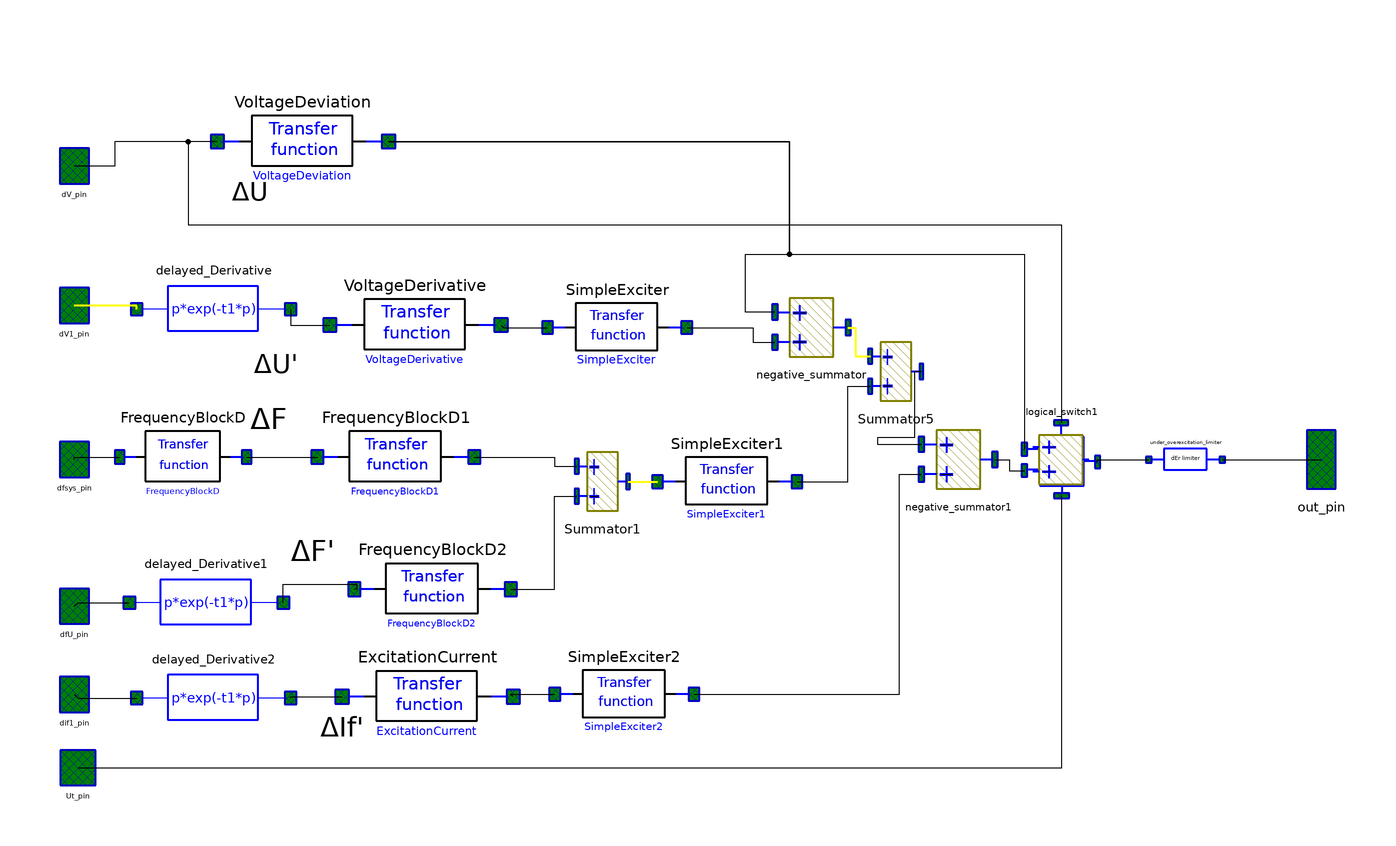

The Modelica model whose source follows is shown above as a component diagram (icons at their Placement, wires along their Line points).

model AVR_M
        parameter Real K0u=10 "Voltage deviation control coefficient";
        parameter Real K1u=0 "Voltage derivative control coefficient";
        parameter Real K0w=0 "Frequency deviation control coefficient";
        parameter Real K1w=0 "Frequency derivative control coefficient";
        parameter Real K1if=0 "Rotor current derivative control coefficient";
        parameter Real Uforc=0.85 "Voltage of field forcing input";
        parameter Real Udeforc=0.9 "Voltage of field forcing removing";
        parameter Real Tforcedelay=0.1 "Delay of field forcing removing";
        parameter Real DL0=0;

        constant Real T1=0.06;
        constant Real T2=2;
        constant Real T3=0.02;
        constant Real T4=0.08;
        constant Real T5=0.135;
        constant Real Tokp=2 "The main channel of regulation time constant";
        constant Real tau1=0.02;
        constant Real tau2=0.05;
        constant Real tau3=0.02;

        input Real Qgen;
        input Real Qmax;
        input Real Qmin;

        Logic.Transfer_Function VoltageDeviation(b={-K0u}, a={1}) annotation (
           extent=[-74,57.3333; -27.3333,104], Placement(transformation(
                extent={{-102,63.3333},{-55.3333,110}}, rotation=0)));
        Logic.Transfer_Function VoltageDerivative(b={-K1u}, a={T1,1})
          annotation (extent=[-73.3333,17.3333; -26.6667,64], Placement(
              transformation(extent={{-71.3333,13.3333},{-24.6667,60}},
                rotation=0)));
        Logic.Transfer_Function FrequencyBlockD(b={T2,0}, a={T2,1})
          annotation (extent=[-82.6667,-22.6667; -48,24], Placement(
              transformation(extent={{-128.667,-22.6667},{-94,24}}, rotation=
                  0)));
        Logic.Transfer_Function ExcitationCurrent(b={K1if}, a={T5,1})
          annotation (extent=[-74,-102; -27.3333,-55.3333], Placement(
              transformation(extent={{-68,-88},{-21.3333,-41.3333}}, rotation
                =0)));
        Logic.Transfer_Function SimpleExciter(b={1}, a={Tokp,1}) annotation (
            extent=[56,-24; 83.3333,22.6667], Placement(transformation(extent
                ={{-12,14},{26,58}}, rotation=0)));
        OMLET.Interfaces.Signal_pin dV_pin annotation (
          extent=[-96,64; -86,76],
          layer="icon",
          Placement(transformation(extent={{-146,74},{-136,86}}, rotation=0),
              iconTransformation(extent={{-146,74},{-136,86}})));
        OMLET.Interfaces.Signal_pin dV1_pin annotation (
          extent=[-96,34; -86,46],
          layer="icon",
          Placement(transformation(extent={{-146,36},{-136,48}}, rotation=0),
              iconTransformation(extent={{-146,36},{-136,48}})));
        OMLET.Interfaces.Signal_pin dfsys_pin annotation (
          extent=[-96,4; -86,16],
          layer="icon",
          Placement(transformation(extent={{-146,-6},{-136,6}}, rotation=0),
              iconTransformation(extent={{-146,-6},{-136,6}})));
        OMLET.Interfaces.Signal_pin dfU_pin annotation (
          extent=[-96,-26; -86,-14],
          layer="icon",
          Placement(transformation(extent={{-146,-46},{-136,-34}}, rotation=0),
              iconTransformation(extent={{-146,-46},{-136,-34}})));
        OMLET.Interfaces.Signal_pin dif1_pin annotation (
          extent=[-96,-56; -86,-44],
          layer="icon",
          Placement(transformation(extent={{-146,-70},{-136,-58}}, rotation=0),
              iconTransformation(extent={{-146,-70},{-136,-58}})));
        OMLET.Interfaces.Signal_pin out_pin annotation (
          extent=[86,2; 96,22],
          layer="icon",
          Placement(transformation(extent={{194,-10},{204,10}}, rotation=0),
              iconTransformation(extent={{194,-10},{204,10}})));
        OMLET.Basic.Excitation_systems.Logic.Summator_2 Summator1 annotation (
            extent=[-44,-32; -30,-12], Placement(transformation(extent={{-4,-16},
                  {10,4}}, rotation=0)));
        OMLET.Basic.Excitation_systems.Logic.Summator_2 Summator5 annotation (
            extent=[26,18; 40,38], Placement(transformation(extent={{76,14},{90,
                  34}}, rotation=0)));
        OMLET.Interfaces.Signal_pin Ut_pin annotation (Placement(transformation(
                extent={{-146,-90},{-134,-78}}), iconTransformation(extent={{-146,
                  -90},{-134,-78}})));
        OMLET.Basic.Excitation_systems.Logic.logical_switch logical_switch1(
          a1=Uforc,
          a2=Udeforc,
          a3=K0u,
          a4=Tforcedelay)
          annotation (Placement(transformation(extent={{118,-10},{138,10}})));
        Logic.Transfer_Function FrequencyBlockD1(b={K0w}, a={T3,1})
          annotation (extent=[-82.6667,-22.6667; -48,24], Placement(
              transformation(extent={{-74.6667,-22.6667},{-32,24}}, rotation=
                  0)));
        Logic.Transfer_Function FrequencyBlockD2(b={-K1w}, a={T4,1})
          annotation (extent=[-82.6667,-22.6667; -48,24], Placement(
              transformation(extent={{-64.6667,-58.6667},{-22,-12}}, rotation
                =0)));
        Logic.Delayed_Derivative delayed_Derivative(t1=tau1)
          annotation (Placement(transformation(extent={{-124,20},{-82,62}})));
        Logic.Delayed_Derivative delayed_Derivative1(t1=tau2) annotation (
            Placement(transformation(extent={{-126,-60},{-84,-18}})));
        Logic.Delayed_Derivative delayed_Derivative2(t1=tau3) annotation (
            Placement(transformation(extent={{-124,-86},{-82,-44}})));
        Logic.Summator_2_negative negative_summator
          annotation (Placement(transformation(extent={{50,26},{70,46}})));
        Logic.Summator_2_negative negative_summator1
          annotation (Placement(transformation(extent={{90,-10},{110,10}})));
        Logic.Transfer_Function SimpleExciter1(b={1}, a={Tokp,1}) annotation (
           extent=[56,-24; 83.3333,22.6667], Placement(transformation(extent=
                  {{18,-28},{56,16}}, rotation=0)));
        Logic.Transfer_Function SimpleExciter2(b={1}, a={Tokp,1}) annotation (
           extent=[56,-24; 83.3333,22.6667], Placement(transformation(extent=
                  {{-10,-86},{28,-42}}, rotation=0)));
        Logic.Reactive_power_limiter under_overexcitation_limiter(
          Qgen=Qgen,
          Qmax=Qmax,
          Qmin=Qmin,
          inService=inService)
          annotation (Placement(transformation(extent={{152,-10},{172,10}})));
        parameter Boolean inService=true "Excitation limiter condition";
      equation
        connect(dfsys_pin, FrequencyBlockD.inp) annotation (points=[-91, 10; -
              79.5467, 0.666667], Line(points={{-141,0},{-141,0.66665},{-128.667,0.66665}}));
        connect(VoltageDeviation.inp, dV_pin) annotation (points=[-69.8, 80.6667;
                -91, 70], Line(points={{-102,86.6667},{-130,86.6667},{-130,80},
                {-141,80}}));
        when initial() then
          //     reinit(FrequencyBlockD2.x[1], DL0);
          //     reinit(FrequencyDeviation.x[1],DL0);
          //     reinit(FrequencyDerivative.x[1],DL0);
        end when;

        connect(Ut_pin, logical_switch1.inp2inf) annotation (Line(points={{-140,-84},{
                128.2,-84},{128.2,-9.83333}},        color={0,0,0}));
        connect(VoltageDeviation.out, logical_switch1.inp1) annotation (Line(points={{
                -55.3333,86.6667},{54,86.6667},{54,56},{118,56},{118,2.83333}},
                           color={0,0,0}));
        connect(VoltageDeviation.inp, logical_switch1.inp1inf) annotation (Line(
              points={{-102,86.6667},{-110,86.6667},{-110,64},{128.1,64},{128.1,
                10}},                                                       color={
                0,0,0}));
        connect(FrequencyBlockD.out, FrequencyBlockD1.inp) annotation (Line(
            points={{-94,0.66665},{-74.6667,0.66665}},
            color={0,0,0}));
        connect(delayed_Derivative.inp, dV1_pin) annotation (Line(
            points={{-124,41},{-124,42},{-141,42}},
            color={255,255,0},
            thickness=0.5));
        connect(delayed_Derivative.out, VoltageDerivative.inp) annotation (Line(
            points={{-82,41},{-82,36.6666},{-71.3333,36.6666}},
            color={0,0,0}));
        connect(dfU_pin, delayed_Derivative1.inp) annotation (Line(points={{-141,-40},
                {-140,-39},{-126,-39}}, color={0,0,0}));
        connect(delayed_Derivative1.out, FrequencyBlockD2.inp) annotation (Line(
              points={{-84,-39},{-84,-34},{-64,-34},{-64,-35.3333},{-64.6667,
                -35.3333}},
              color={0,0,0}));
        connect(dif1_pin, delayed_Derivative2.inp) annotation (Line(points={{-141,-64},
                {-140,-65},{-124,-65}}, color={0,0,0}));
        connect(delayed_Derivative2.out, ExcitationCurrent.inp) annotation (Line(
              points={{-82,-65},{-82,-64.6667},{-68,-64.6667}}, color={0,0,0}));
        connect(negative_summator.inp1, VoltageDeviation.out) annotation (Line(points={{50,40.2},
                {42,40.2},{42,56},{54,56},{54,86.6667},{-55.3333,86.6667}},
              color={0,0,0}));
        connect(negative_summator.out, Summator5.inp1) annotation (Line(
            points={{70,36},{72,36},{72,28.2},{76,28.2}},
            color={255,255,0},
            thickness=0.5));
        connect(Summator5.out, negative_summator1.inp1) annotation (Line(points={{90,24},
                {88,24},{88,6},{78,6},{78,4.2},{90,4.2}}, color={0,0,0}));
        connect(negative_summator1.out, logical_switch1.inp2) annotation (Line(points
              ={{110,0},{114,0},{114,-3},{118,-3}}, color={0,0,0}));
        connect(ExcitationCurrent.out, SimpleExciter2.inp) annotation (Line(
              points={{-21.3333,-64.6667},{-22,-64},{-10,-64}}, color={0,0,0}));
        connect(FrequencyBlockD1.out, Summator1.inp1) annotation (Line(points={{
                -32,0.66665},{-10,0.66665},{-10,-1.8},{-4,-1.8}}, color={0,0,0}));
        connect(FrequencyBlockD2.out, Summator1.inp2) annotation (Line(points={{-22,
                -35.3333},{-10,-35.3333},{-10,-10},{-4,-10}},     color={0,0,0}));
        connect(Summator1.out, SimpleExciter1.inp) annotation (Line(
            points={{10,-6},{18,-6}},
            color={255,255,0},
            thickness=0.5));
        connect(SimpleExciter1.out, Summator5.inp2) annotation (Line(points={{56,
                -6},{70,-6},{70,20},{76,20}}, color={0,0,0}));
        connect(VoltageDerivative.out, SimpleExciter.inp) annotation (Line(points={{
                -24.6667,36.6666},{-24,36},{-12,36}},  color={0,0,0}));
        connect(SimpleExciter.out, negative_summator.inp2) annotation (Line(
              points={{26,36},{44,36},{44,32},{50,32}}, color={0,0,0}));
        connect(SimpleExciter2.out, negative_summator1.inp2) annotation (Line(
              points={{28,-64},{84,-64},{84,-4},{90,-4}}, color={0,0,0}));
        connect(logical_switch1.out, under_overexcitation_limiter.inp)
          annotation (Line(points={{138,-0.666667},{138,0},{152,0}}, color={0,0,
                0}));
        connect(under_overexcitation_limiter.out, out_pin)
          annotation (Line(points={{172,0},{199,0}}, color={0,0,0}));
        annotation (
          Coordsys(
            extent=[-100, -100; 100, 100],
            grid=[2, 2],
            component=[20, 20]),
          Window(
            x=0.32,
            y=0.06,
            width=0.6,
            height=0.82),
          Icon(
            coordinateSystem(
              preserveAspectRatio=false,
              preserveOrientation=false,
              extent={{-140,-100},{200,100}},
              grid={2,2},
              initialScale=0),
            graphics={
              Rectangle(
                extent={{-108,92},{164,-94}},
                lineColor={0,0,255},
                lineThickness=1),
              Text(extent={{-6,32},{76,-46}},  textString=
                                                   "Excitation"),
              Text(extent={{4,10},{74,-56}},   textString=
                                                   "regulator"),
              Line(
                points={{-106,0},{-136,0}},
                color={0,0,255},
                thickness=1),
              Line(
                points={{-106,-40},{-138,-40}},
                color={0,0,255},
                thickness=1),
              Line(
                points={{-108,-84},{-136,-84}},
                color={0,0,255},
                thickness=1),
              Line(
                points={{-108,42},{-138,42}},
                color={0,0,255},
                thickness=1),
              Line(
                points={{-108,80},{-138,80}},
                color={0,0,255},
                thickness=1),
              Text(extent={{-46,64},{114,32}},
                textColor={0,0,0},
                textString="%name"),
              Line(
                points={{198,0},{164,0}},
                color={0,0,255},
                thickness=1),
              Line(
                points={{-108,-64},{-138,-64}},
                color={0,0,255},
                thickness=1)},
            Rectangle(extent=[-68, 80; 66, -60], style(thickness=2)),
            Text(extent=[-42, 60; 40, -18], string="Excitation"),
            Text(extent=[-36, 34; 34, -32], string="regulator"),
            Line(points=[-68, 10; -88, 10], style(thickness=2)),
            Line(points=[-68, -20; -88, -20], style(thickness=2)),
            Line(points=[-68, -50; -88, -50], style(thickness=2)),
            Line(points=[-68, 40; -88, 40], style(thickness=2)),
            Line(points=[-68, 70; -88, 70], style(thickness=2)),
            Text(extent=[-84, -62; 76, -94], string="%name"),
            Line(points=[86, 12; 66, 12], style(thickness=2))),
          Diagram(coordinateSystem(extent={{-140,-100},{200,100}}), graphics={
              Text(
                extent={{-98,78},{-88,68}},
                textColor={0,0,0},
                textString="ΔU"),
              Text(
                extent={{-92,32},{-80,20}},
                textColor={0,0,0},
                textString="ΔU'"),
              Text(
                extent={{-94,16},{-82,6}},
                textColor={0,0,0},
                textString="ΔF"),
              Text(
                extent={{-82,-20},{-70,-30}},
                textColor={0,0,0},
                textString="ΔF'"),
              Text(
                extent={{-74,-68},{-62,-78}},
                textColor={0,0,0},
                textString="ΔIf'")}),
          Documentation(info="<html>
<p>The  model of Automatic Voltage Regulator, type &quot;AVR-M&quot;. </p>
<p>Модель регулятора возбуждения типа &quot;АРВ-М&quot;. </p>
</html>"));
      end AVR_M;